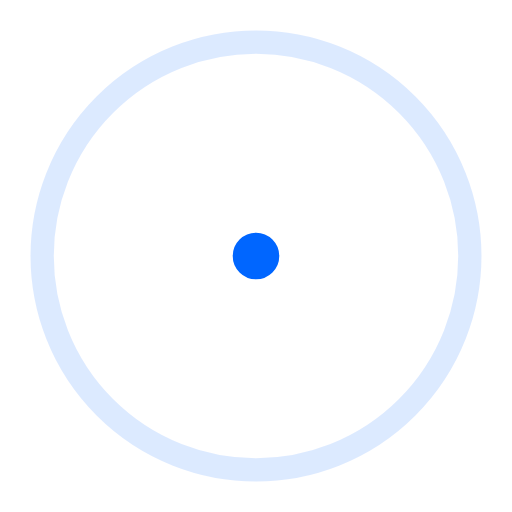
t = 0.00 s
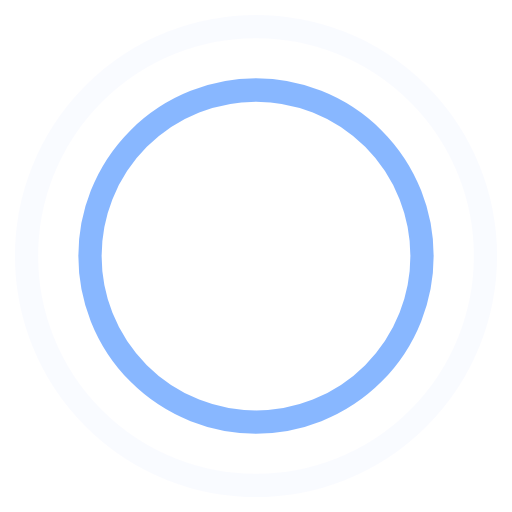
t = 0.45 s
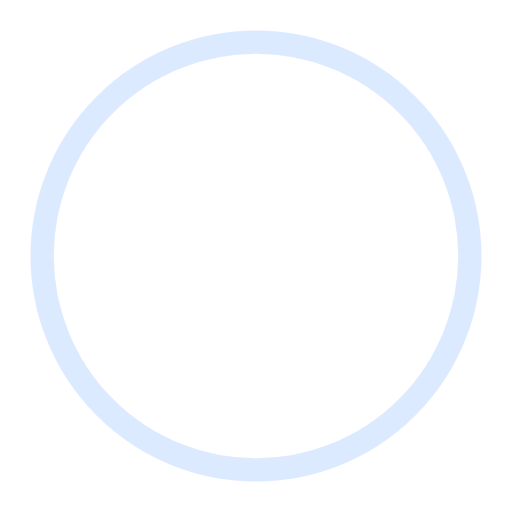
t = 0.90 s
t = 1.35 s: frame unchanged from t = 0.45 s, image omitted

The animated SVG that drew these frames (rendered in a browser with its animation timeline set to each time). Animation: 4 SMIL elements (animate=4); one cycle of 1.80 s, repeats indefinitely.

<!-- By Sam Herbert (@sherb), for everyone. More @ http://goo.gl/7AJzbL -->
<svg width="44" height="44" viewBox="0 0 44 44"
  xmlns="http://www.w3.org/2000/svg" stroke="#0066ff">
  <g fill="none" fill-rule="evenodd" stroke-width="2">
    <circle cx="22" cy="22" r="1">
      <animate attributeName="r" begin="0s" dur="1.8s" values="1; 20" calcMode="spline" keyTimes="0; 1" keySplines="0.165, 0.84, 0.44, 1" repeatCount="indefinite" />
      <animate attributeName="stroke-opacity" begin="0s" dur="1.8s" values="1; 0" calcMode="spline" keyTimes="0; 1" keySplines="0.3, 0.61, 0.355, 1" repeatCount="indefinite" />
    </circle>
    <circle cx="22" cy="22" r="1">
      <animate attributeName="r" begin="-0.9s" dur="1.8s" values="1; 20" calcMode="spline" keyTimes="0; 1" keySplines="0.165, 0.84, 0.44, 1" repeatCount="indefinite" />
      <animate attributeName="stroke-opacity" begin="-0.9s" dur="1.8s" values="1; 0" calcMode="spline" keyTimes="0; 1" keySplines="0.3, 0.61, 0.355, 1" repeatCount="indefinite" />
    </circle>
  </g>
</svg>
